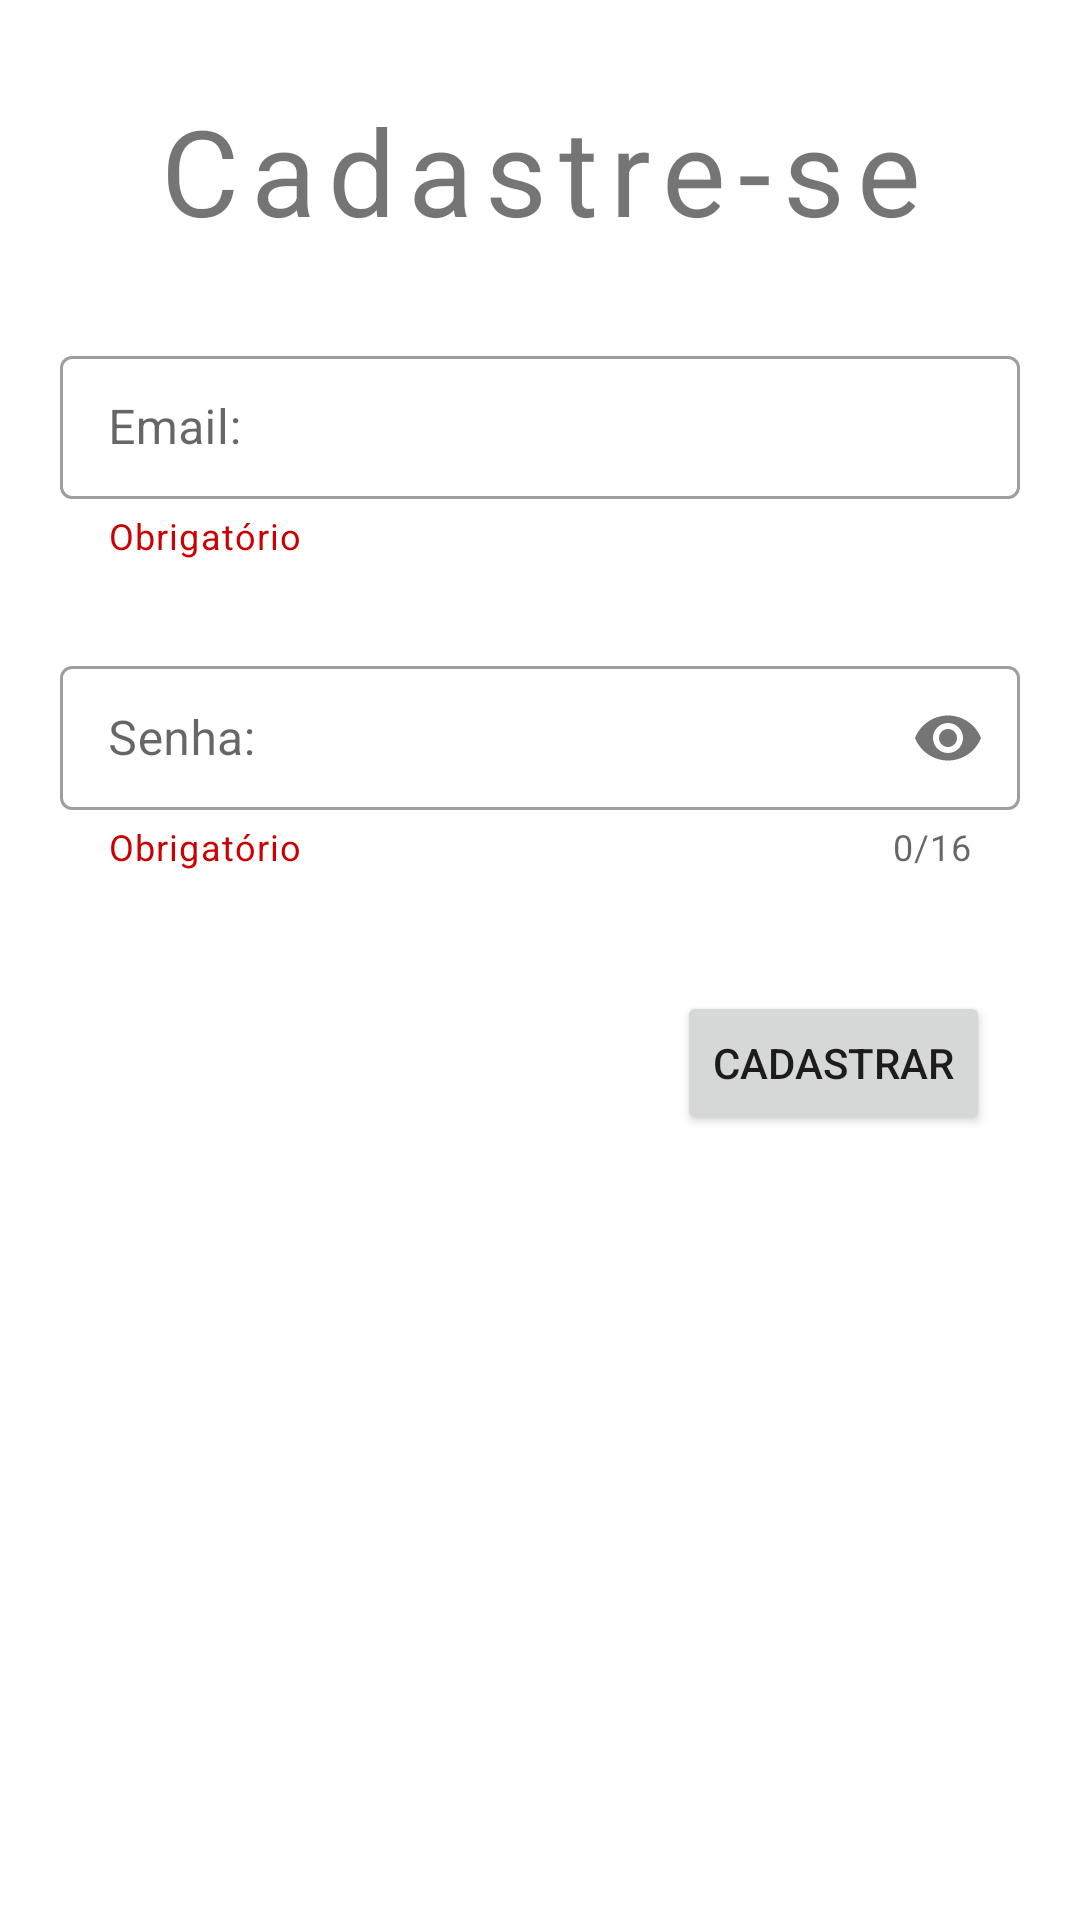

Reconstruct the res/layout file that produces this screen, plus the resources it refers to.
<!-- AndroidManifest.xml: application theme Theme.Scania_AKD -->
<!-- res/layout/fragment_cadastro.xml -->
<?xml version="1.0" encoding="utf-8"?>
<layout xmlns:android="http://schemas.android.com/apk/res/android"
    xmlns:tools="http://schemas.android.com/tools"
    xmlns:app="http://schemas.android.com/apk/res-auto"
    tools:context=".CadastroFragment">

    <androidx.constraintlayout.widget.ConstraintLayout
        android:layout_width="match_parent"
        android:layout_height="match_parent">

        <TextView
            android:id="@+id/tvTitleCad"
            android:layout_width="match_parent"
            android:layout_height="wrap_content"
            app:layout_constraintTop_toTopOf="parent"
            app:layout_constraintLeft_toLeftOf="parent"
            app:layout_constraintLeft_toRightOf="parent"
            android:text="@string/tvTitleCad"
            android:gravity="center_horizontal"
            android:textSize="40sp"
            android:letterSpacing="0.1"
            android:layout_marginVertical="30dp"
            />

        <com.google.android.material.textfield.TextInputLayout
            android:id="@+id/emailContainer"
            style="@style/Widget.MaterialComponents.TextInputLayout.OutlinedBox.Dense"
            android:layout_marginHorizontal="20dp"
            app:helperText="Obrigatório"
            app:helperTextTextColor="@android:color/holo_red_dark"
            android:layout_width="match_parent"
            android:layout_height="wrap_content"
            android:layout_marginVertical="30dp"
            app:layout_constraintEnd_toEndOf="parent"
            app:layout_constraintStart_toStartOf="parent"
            app:layout_constraintTop_toBottomOf="@id/tvTitleCad"
            >

        <com.google.android.material.textfield.TextInputEditText
            android:id="@+id/etEmailCad"
            android:layout_width="match_parent"
            android:layout_height="match_parent"
            android:lines="1"
            android:inputType="textEmailAddress"
            android:hint="@string/etEmailHint"/>
        </com.google.android.material.textfield.TextInputLayout>


        <com.google.android.material.textfield.TextInputLayout
            android:id="@+id/senhaContainer"
            style="@style/Widget.MaterialComponents.TextInputLayout.OutlinedBox.Dense"
            android:layout_marginHorizontal="20dp"
            app:helperText="Obrigatório"
            app:helperTextTextColor="@android:color/holo_red_dark"
            android:layout_width="match_parent"
            android:layout_height="wrap_content"
            android:layout_marginTop="30dp"
            app:counterEnabled="true"
            app:counterMaxLength="16"
            app:passwordToggleEnabled="true"
            app:layout_constraintEnd_toEndOf="parent"
            app:layout_constraintStart_toStartOf="parent"
            app:layout_constraintTop_toBottomOf="@id/emailContainer">

        <com.google.android.material.textfield.TextInputEditText
            android:id="@+id/etSenhaCad"
            android:layout_width="match_parent"
            android:layout_height="match_parent"
            android:lines="1"
            android:maxLength="16"
            android:inputType="textPassword"
            android:hint="@string/etSenhaHint"/>

        </com.google.android.material.textfield.TextInputLayout>

        <Button
            android:id="@+id/btCadastrar"
            android:layout_width="wrap_content"
            android:layout_height="wrap_content"
            app:layout_constraintTop_toBottomOf="@id/senhaContainer"
            app:layout_constraintRight_toRightOf="parent"
            android:layout_marginHorizontal="30dp"
            android:layout_marginVertical="40dp"
            android:text="@string/btCadastrar"
            />


    </androidx.constraintlayout.widget.ConstraintLayout>


</layout>
<!-- resources referenced by this layout -->
<resources>
  <string name="btCadastrar">Cadastrar</string>
  <string name="etEmailHint">Email:</string>
  <string name="etSenhaHint">Senha:</string>
  <string name="tvTitleCad">Cadastre-se</string>
  <style name="Theme.Scania_AKD" parent="Theme.MaterialComponents.DayNight.DarkActionBar">
          
          <item name="colorPrimary">@color/blue_40</item>
          <item name="colorPrimaryVariant">@color/blue_20</item>
          <item name="colorOnPrimary">@color/white</item>
          
          <item name="colorSecondary">@color/red_80</item>
          <item name="colorSecondaryVariant">@color/red_40</item>
          <item name="colorOnSecondary">@color/black</item>
          
          <item name="android:statusBarColor" tools:targetApi="l">?attr/colorPrimaryVariant</item>
          
      </style>
  <color name="blue_40">#112C5C</color>
  <color name="blue_20">#0C2042</color>
  <color name="white">#FFFFFFFF</color>
  <color name="red_80">#CE0F3E</color>
  <color name="red_40">#8F0A2B</color>
  <color name="black">#FF000000</color>
</resources>
